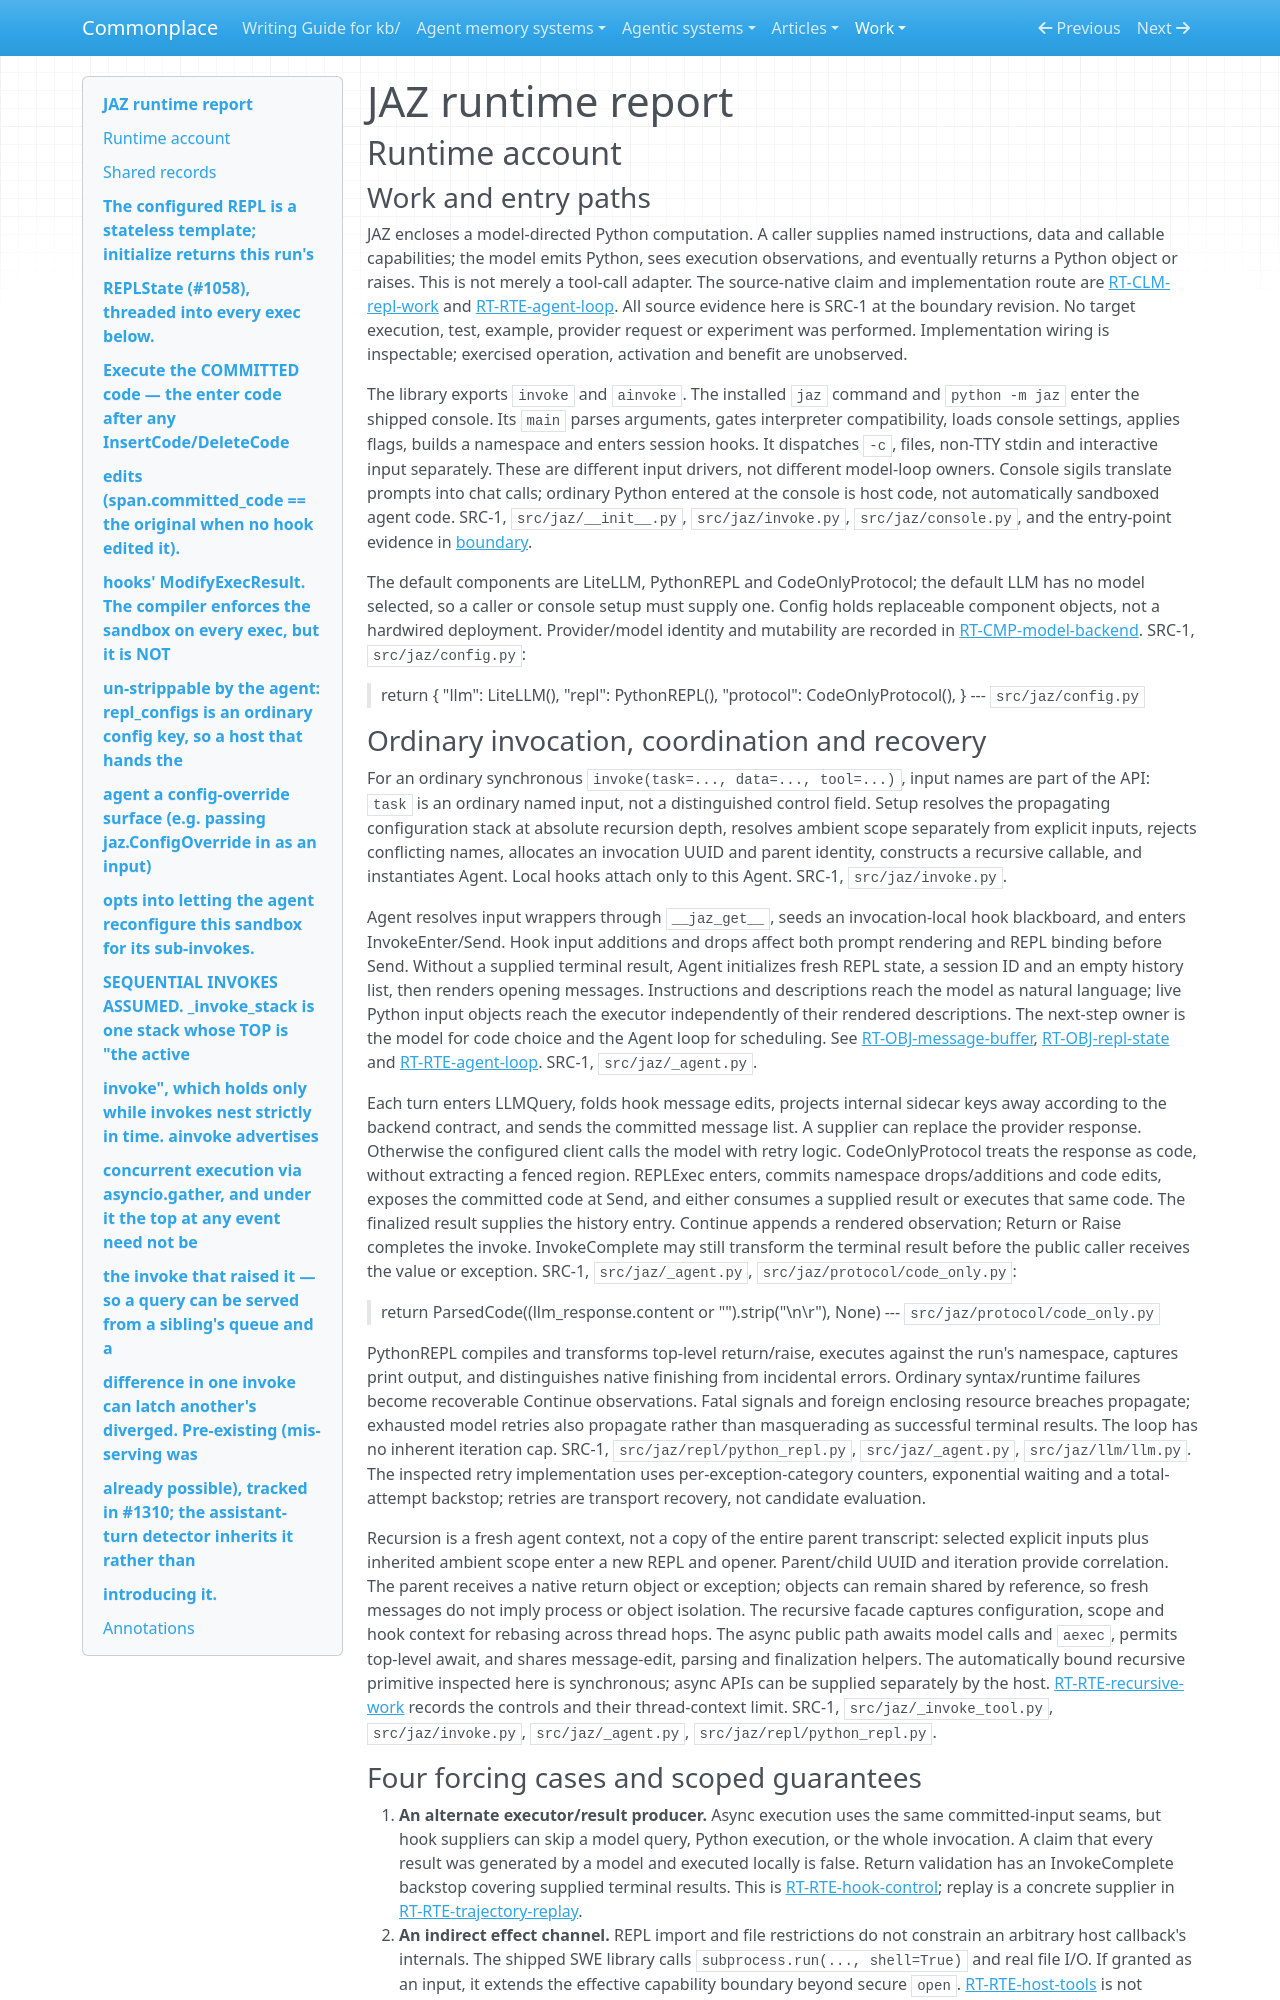

repository: zby/commonplace · page: work/agentic-system-completion/evidence/publications/jaz/AAS-2026-10-15-jaz-a94bea79c61a-01/runtime/index.html · generator: mkdocs

---
type: agentic-system-analyses/types/agentic-system-runtime-report.md
description: "JAZ's model-to-Python loop, recursive work, hook controls and change admission at its frozen distribution revision."
run-id: AAS-2026-10-15-jaz-a94bea79c61a-01
reviewed-boundary: 0803d4971be785e95b80054b02259664d70fa3da
---

# JAZ runtime report

## Runtime account

### Work and entry paths

JAZ encloses a model-directed Python computation. A caller supplies named instructions, data and callable capabilities; the model emits Python, sees execution observations, and eventually returns a Python object or raises. This is not merely a tool-call adapter. The source-native claim and implementation route are [RT-CLM-repl-work](#rt-clm-repl-work) and [RT-RTE-agent-loop](#rt-rte-agent-loop). All source evidence here is SRC-1 at the boundary revision. No target execution, test, example, provider request or experiment was performed. Implementation wiring is inspectable; exercised operation, activation and benefit are unobserved.

The library exports `invoke` and `ainvoke`. The installed `jaz` command and `python -m jaz` enter the shipped console. Its `main` parses arguments, gates interpreter compatibility, loads console settings, applies flags, builds a namespace and enters session hooks. It dispatches `-c`, files, non-TTY stdin and interactive input separately. These are different input drivers, not different model-loop owners. Console sigils translate prompts into chat calls; ordinary Python entered at the console is host code, not automatically sandboxed agent code. SRC-1, `src/jaz/__init__.py`, `src/jaz/invoke.py`, `src/jaz/console.py`, and the entry-point evidence in [boundary](boundary.md#boundary-and-evidence).

The default components are LiteLLM, PythonREPL and CodeOnlyProtocol; the default LLM has no model selected, so a caller or console setup must supply one. Config holds replaceable component objects, not a hardwired deployment. Provider/model identity and mutability are recorded in [RT-CMP-model-backend](#rt-cmp-model-backend). SRC-1, `src/jaz/config.py`:

> return {
>     "llm": LiteLLM(),
>     "repl": PythonREPL(),
>     "protocol": CodeOnlyProtocol(),
> }
> --- `src/jaz/config.py`
